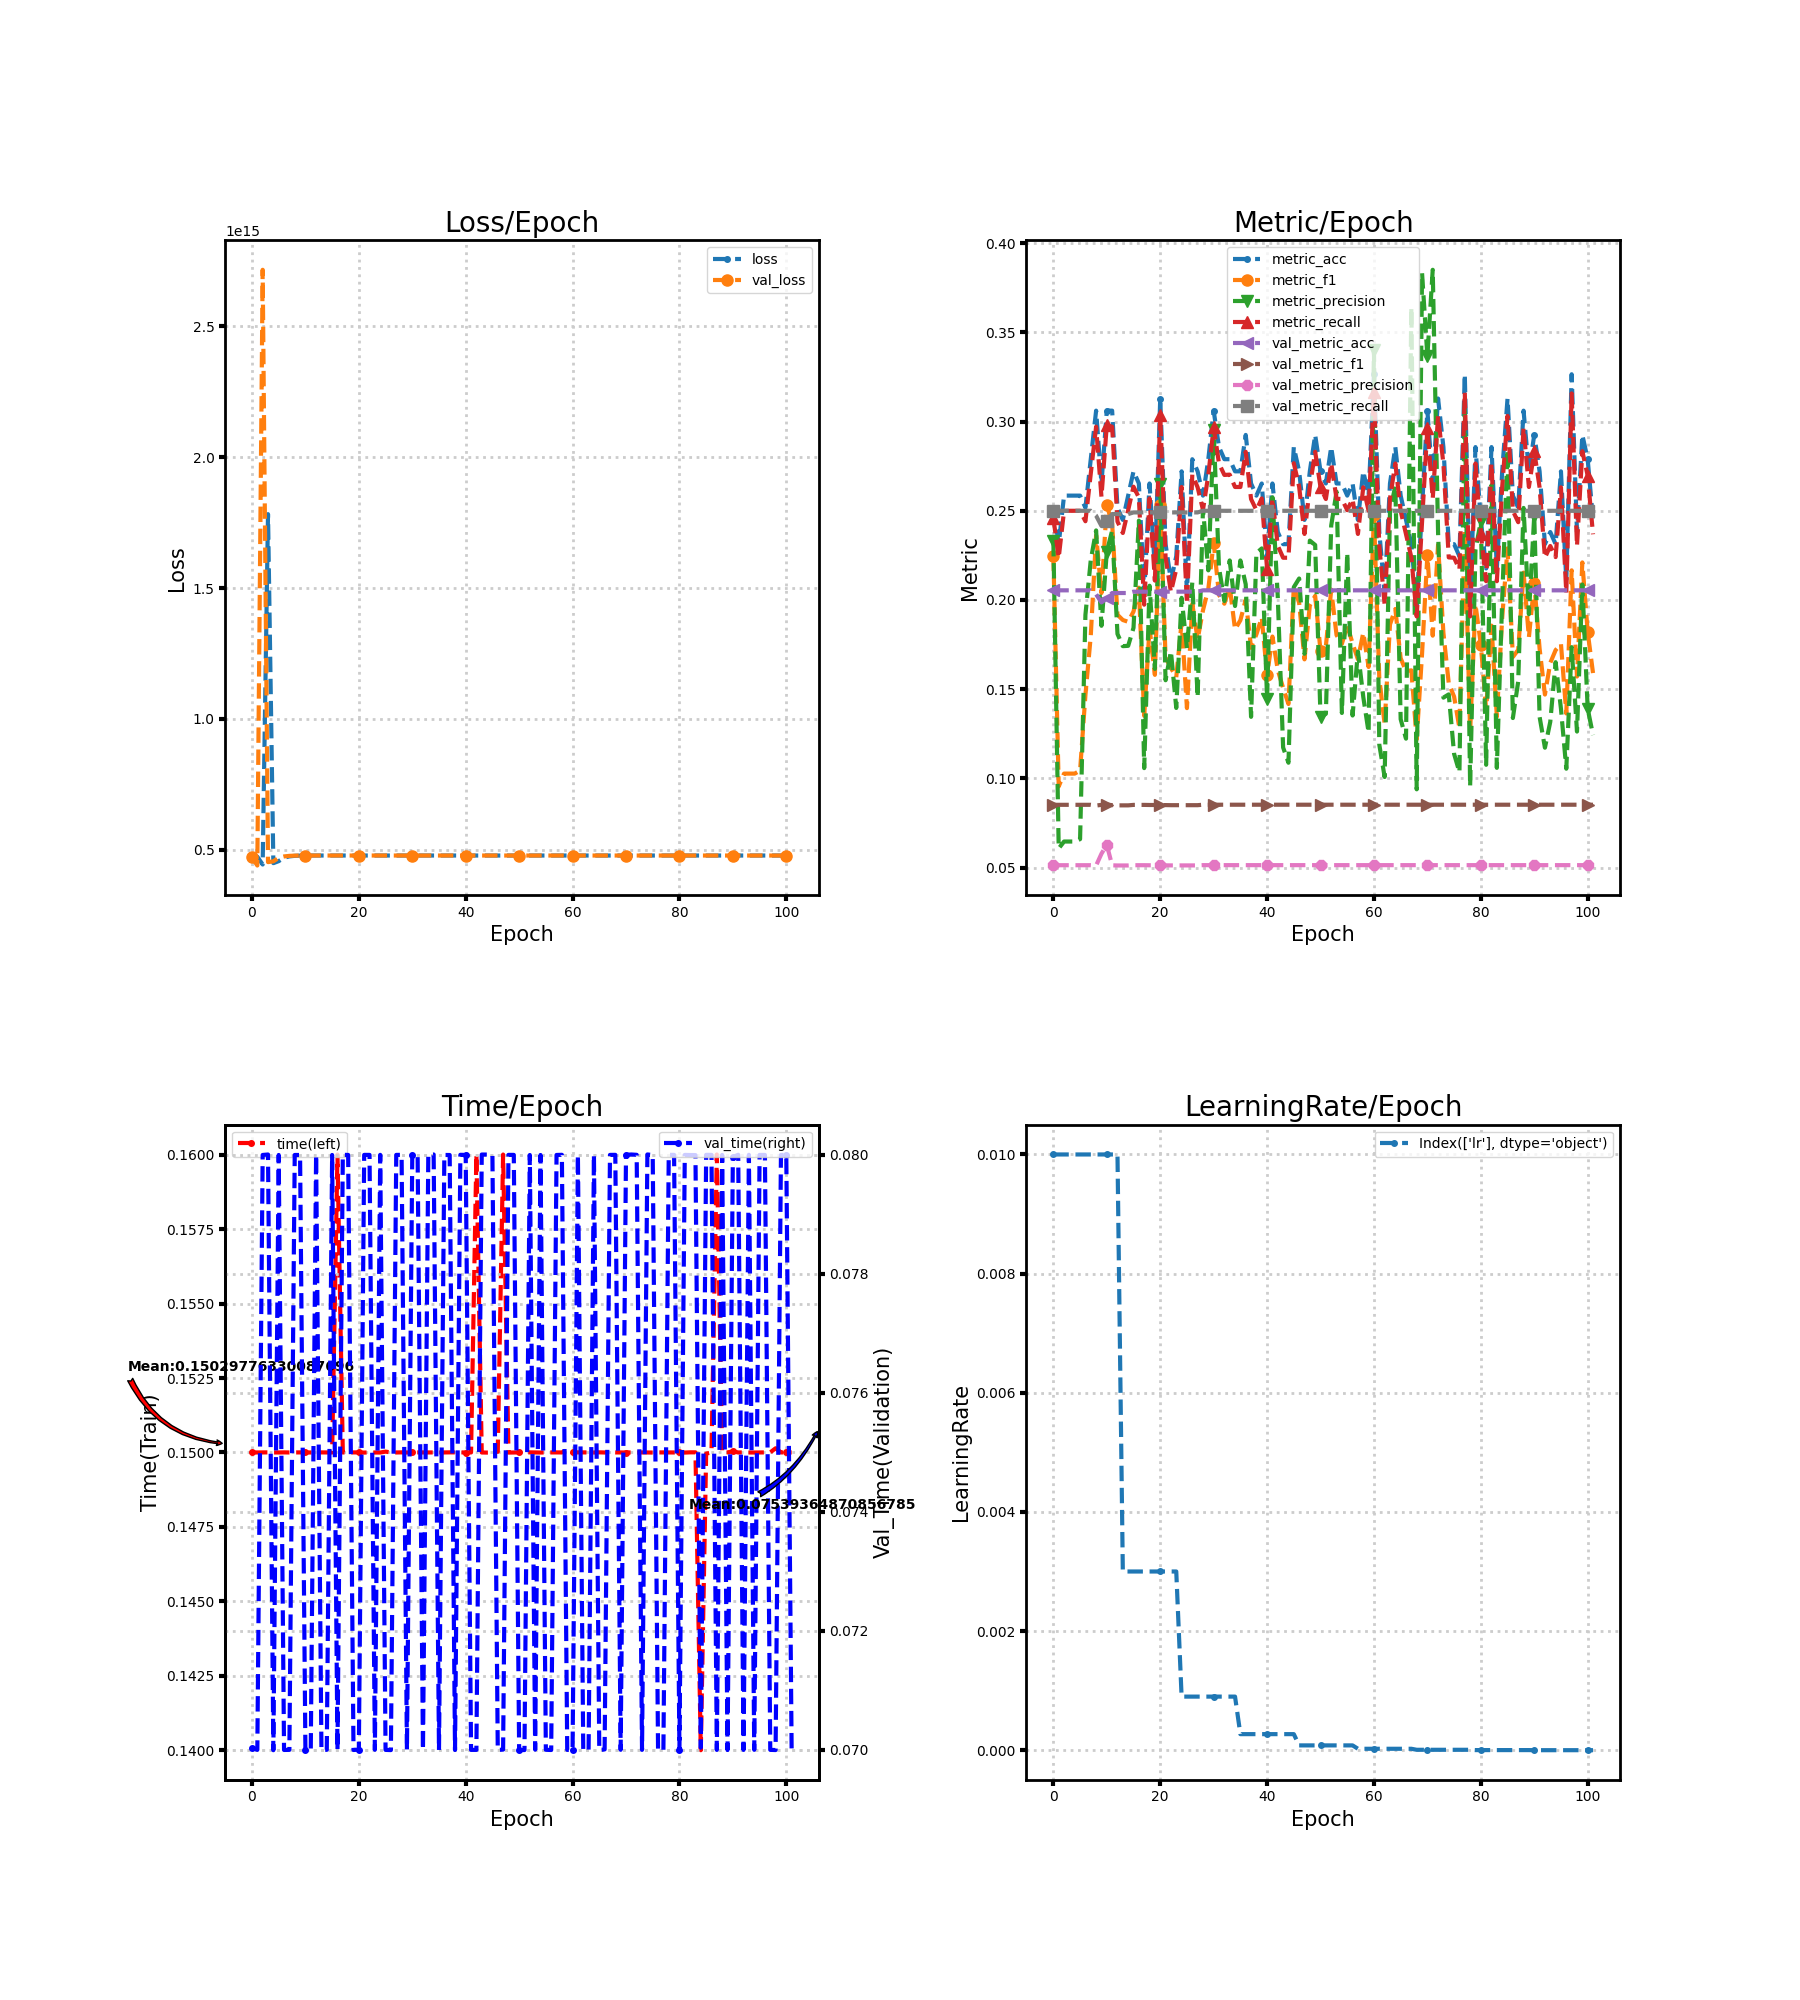

Values plotted in this chart, from the file beside it:
loss, metric_acc, metric_f1, metric_precision, metric_recall, time, lr, val_loss, val_metric_acc, val_metric_f1, val_metric_precision, val_metric_recall, val_time
477623650091008, 0.2517, 0.2249, 0.2331, 0.246, 0.15, 0.01, 470732106629120, 0.2054, 0.08521, 0.05135, 0.25, 0.07004
472978475188224, 0.2313, 0.09551, 0.06071, 0.2237, 0.15, 0.01, 439352941346816, 0.2054, 0.08521, 0.05135, 0.25, 0.07
443214116945920, 0.2585, 0.1027, 0.06463, 0.25, 0.15, 0.01, 2716563056623616.0, 0.2054, 0.08521, 0.05135, 0.25, 0.08
1782493300654080.0, 0.2585, 0.1027, 0.06463, 0.25, 0.15, 0.01, 452404608761856, 0.2054, 0.08521, 0.05135, 0.25, 0.08001
448400491282432, 0.2585, 0.1027, 0.06463, 0.25, 0.15, 0.01, 455379444039680, 0.2054, 0.08521, 0.05135, 0.25, 0.07
456146062147584, 0.2585, 0.1044, 0.06597, 0.25, 0.15, 0.01, 468883727187968, 0.2054, 0.08521, 0.05135, 0.25, 0.08
469288360083456, 0.2517, 0.1468, 0.1917, 0.2441, 0.15, 0.01, 474135331340288, 0.2054, 0.08521, 0.05135, 0.25, 0.07
474281528000512, 0.2789, 0.1799, 0.2224, 0.2708, 0.15, 0.01, 476311403364352, 0.2054, 0.08521, 0.05135, 0.25, 0.07
476362909417472, 0.3061, 0.2362, 0.239, 0.2971, 0.15, 0.01, 477180630925312, 0.2032, 0.0848, 0.05118, 0.2473, 0.08
477213514268672, 0.2653, 0.2039, 0.1855, 0.2578, 0.15, 0.01, 477481647734784, 0.1986, 0.08517, 0.0578, 0.2415, 0.08
477502921244672, 0.3061, 0.2532, 0.227, 0.298, 0.15, 0.01, 477578385162240, 0.2009, 0.08536, 0.06275, 0.2442, 0.07
477583284109312, 0.3061, 0.2429, 0.2389, 0.2971, 0.15, 0.01, 477610429644800, 0.2039, 0.08501, 0.05129, 0.2482, 0.07
477613046890496, 0.2517, 0.1917, 0.181, 0.244, 0.15, 0.01, 477619657113600, 0.2039, 0.0849, 0.05121, 0.2482, 0.08
477621670379520, 0.2449, 0.1888, 0.1741, 0.2376, 0.15, 0.003, 477620764409856, 0.2039, 0.0849, 0.05121, 0.2482, 0.07
477621200617472, 0.2585, 0.1878, 0.1743, 0.2504, 0.15, 0.003, 477621569716224, 0.2039, 0.0849, 0.05121, 0.2482, 0.07
477622475685888, 0.2721, 0.1935, 0.1844, 0.2635, 0.15, 0.003, 477622039478272, 0.2047, 0.08516, 0.05136, 0.2491, 0.08
477622576349184, 0.2653, 0.2069, 0.2445, 0.2575, 0.16, 0.003, 477622240804864, 0.2047, 0.08516, 0.05136, 0.2491, 0.07
477623918526464, 0.2041, 0.1351, 0.1058, 0.1974, 0.15, 0.003, 477622307913728, 0.2047, 0.08516, 0.05136, 0.2491, 0.08
477623415209984, 0.2653, 0.1844, 0.208, 0.2569, 0.15, 0.003, 477622140141568, 0.2047, 0.08511, 0.05132, 0.2491, 0.08
477622744121344, 0.2177, 0.1581, 0.1614, 0.2109, 0.15, 0.003, 477621838151680, 0.2047, 0.08511, 0.05132, 0.2491, 0.07
477622509240320, 0.3129, 0.2535, 0.2649, 0.3039, 0.15, 0.003, 477621234171904, 0.2047, 0.08505, 0.05128, 0.2491, 0.07001
477623012556800, 0.2313, 0.1677, 0.155, 0.224, 0.15, 0.003, 477620563083264, 0.2047, 0.08505, 0.05128, 0.2491, 0.08
477620865073152, 0.2109, 0.1619, 0.1713, 0.2045, 0.15, 0.003, 477619522895872, 0.2047, 0.085, 0.05124, 0.2491, 0.08
477620428865536, 0.2245, 0.1567, 0.1395, 0.2173, 0.15, 0.003, 477618314936320, 0.2047, 0.085, 0.05124, 0.2491, 0.07
477619422232576, 0.2721, 0.1876, 0.2012, 0.2633, 0.15, 0.0009, 477617778065408, 0.2047, 0.085, 0.05124, 0.2491, 0.08
477618885361664, 0.2041, 0.1394, 0.1729, 0.1979, 0.15, 0.0009, 477617174085632, 0.2047, 0.085, 0.05124, 0.2491, 0.07
477618482708480, 0.2789, 0.1979, 0.2098, 0.2703, 0.15, 0.0009, 477616536551424, 0.2047, 0.085, 0.05124, 0.2491, 0.07
477617341857792, 0.2721, 0.1779, 0.1456, 0.2632, 0.15, 0.0009, 477615697690624, 0.2047, 0.085, 0.05124, 0.2491, 0.08
477617073422336, 0.2585, 0.1942, 0.2511, 0.2505, 0.15, 0.0009, 477614791720960, 0.2054, 0.08526, 0.05139, 0.25, 0.08
477617811619840, 0.2789, 0.2062, 0.2166, 0.2701, 0.15, 0.0009, 477613785088000, 0.2054, 0.08526, 0.05139, 0.25, 0.07
477615966126080, 0.3061, 0.2322, 0.2951, 0.2968, 0.15, 0.0009, 477612644237312, 0.2054, 0.08526, 0.05139, 0.25, 0.08
477614456176640, 0.2857, 0.2028, 0.2182, 0.2765, 0.15, 0.0009, 477611436277760, 0.2054, 0.08526, 0.05139, 0.25, 0.08
477615362146304, 0.2789, 0.1979, 0.1994, 0.2701, 0.15, 0.0009, 477610094100480, 0.2054, 0.08526, 0.05139, 0.25, 0.07
477613449543680, 0.2789, 0.2076, 0.2222, 0.2703, 0.15, 0.0009, 477608617705472, 0.2054, 0.08526, 0.05139, 0.25, 0.08
477612610682880, 0.2721, 0.1835, 0.1966, 0.2633, 0.15, 0.0009, 477606906429440, 0.2054, 0.08526, 0.05139, 0.25, 0.08001
477611369168896, 0.2721, 0.1886, 0.2222, 0.2633, 0.15, 0.00027, 477606369558528, 0.2054, 0.08526, 0.05139, 0.25, 0.07
477607208419328, 0.2925, 0.2002, 0.2088, 0.2831, 0.15, 0.00027, 477605765578752, 0.2054, 0.08526, 0.05139, 0.25, 0.08
477612174475264, 0.2653, 0.1732, 0.1345, 0.2566, 0.15, 0.00027, 477605195153408, 0.2054, 0.08526, 0.05139, 0.25, 0.08
477610429644800, 0.2585, 0.1808, 0.2262, 0.2504, 0.15, 0.00027, 477604591173632, 0.2054, 0.08526, 0.05139, 0.25, 0.07
477606805766144, 0.2653, 0.1903, 0.2289, 0.2569, 0.15, 0.00027, 477603920084992, 0.2054, 0.08526, 0.05139, 0.25, 0.08
477608483487744, 0.2245, 0.1577, 0.1446, 0.2173, 0.15, 0.00027, 477603215441920, 0.2054, 0.08526, 0.05139, 0.25, 0.08
477607476854784, 0.2653, 0.1795, 0.2575, 0.2568, 0.15, 0.00027, 477602477244416, 0.2054, 0.08526, 0.05139, 0.25, 0.07
477606637993984, 0.2381, 0.1607, 0.2017, 0.2304, 0.16, 0.00027, 477601772601344, 0.2054, 0.08526, 0.05139, 0.25, 0.07
477608751923200, 0.2313, 0.1507, 0.1173, 0.2237, 0.15, 0.00027, 477600933740544, 0.2054, 0.08526, 0.05139, 0.25, 0.08001
477604826054656, 0.2313, 0.1417, 0.1088, 0.2237, 0.15, 0.00027, 477600128434176, 0.2054, 0.08526, 0.05139, 0.25, 0.08001
477607711735808, 0.2857, 0.2075, 0.2072, 0.2767, 0.15, 0.00027, 477599289573376, 0.2054, 0.08526, 0.05139, 0.25, 0.08
477604859609088, 0.2721, 0.1984, 0.2121, 0.2635, 0.15, 8.1e-05, 477599121801216, 0.2054, 0.08526, 0.05139, 0.25, 0.07
477608819032064, 0.2449, 0.1667, 0.1699, 0.237, 0.16, 8.1e-05, 477598786256896, 0.2054, 0.08526, 0.05139, 0.25, 0.07001
477604758945792, 0.2721, 0.197, 0.2333, 0.2635, 0.15, 8.1e-05, 477598517821440, 0.2054, 0.08526, 0.05139, 0.25, 0.08
477604456955904, 0.2925, 0.2023, 0.2308, 0.2831, 0.15, 8.1e-05, 477598249385984, 0.2054, 0.08526, 0.05139, 0.25, 0.08
477600833077248, 0.2721, 0.1714, 0.1343, 0.2632, 0.15, 8.1e-05, 477597947396096, 0.2054, 0.08526, 0.05139, 0.25, 0.07
477605027381248, 0.2653, 0.1739, 0.1362, 0.2566, 0.15, 8.1e-05, 477597678960640, 0.2054, 0.08526, 0.05139, 0.25, 0.07
477607342637056, 0.2857, 0.2058, 0.2417, 0.2767, 0.15, 8.1e-05, 477597410525184, 0.2054, 0.08526, 0.05139, 0.25, 0.08
477604993826816, 0.2653, 0.1803, 0.2607, 0.2568, 0.15, 8.1e-05, 477597142089728, 0.2054, 0.08526, 0.05139, 0.25, 0.07001
477602477244416, 0.2653, 0.1754, 0.1367, 0.2566, 0.15, 8.1e-05, 477596840099840, 0.2054, 0.08526, 0.05139, 0.25, 0.08
477603685203968, 0.2585, 0.1859, 0.2264, 0.2504, 0.15, 8.1e-05, 477596504555520, 0.2054, 0.08526, 0.05139, 0.25, 0.07
477600967294976, 0.2653, 0.1756, 0.1353, 0.2566, 0.15, 8.1e-05, 477596236120064, 0.2054, 0.08526, 0.05139, 0.25, 0.07
477602645016576, 0.2449, 0.1668, 0.1711, 0.237, 0.15, 2.43e-05, 477596135456768, 0.2054, 0.08526, 0.05139, 0.25, 0.08
477603316105216, 0.2721, 0.1817, 0.1457, 0.2632, 0.15, 2.43e-05, 477596034793472, 0.2054, 0.08526, 0.05139, 0.25, 0.08
477599423791104, 0.2585, 0.1625, 0.1258, 0.25, 0.1501, 2.43e-05, 477595934130176, 0.2054, 0.08526, 0.05139, 0.25, 0.07
... 42 more rows
